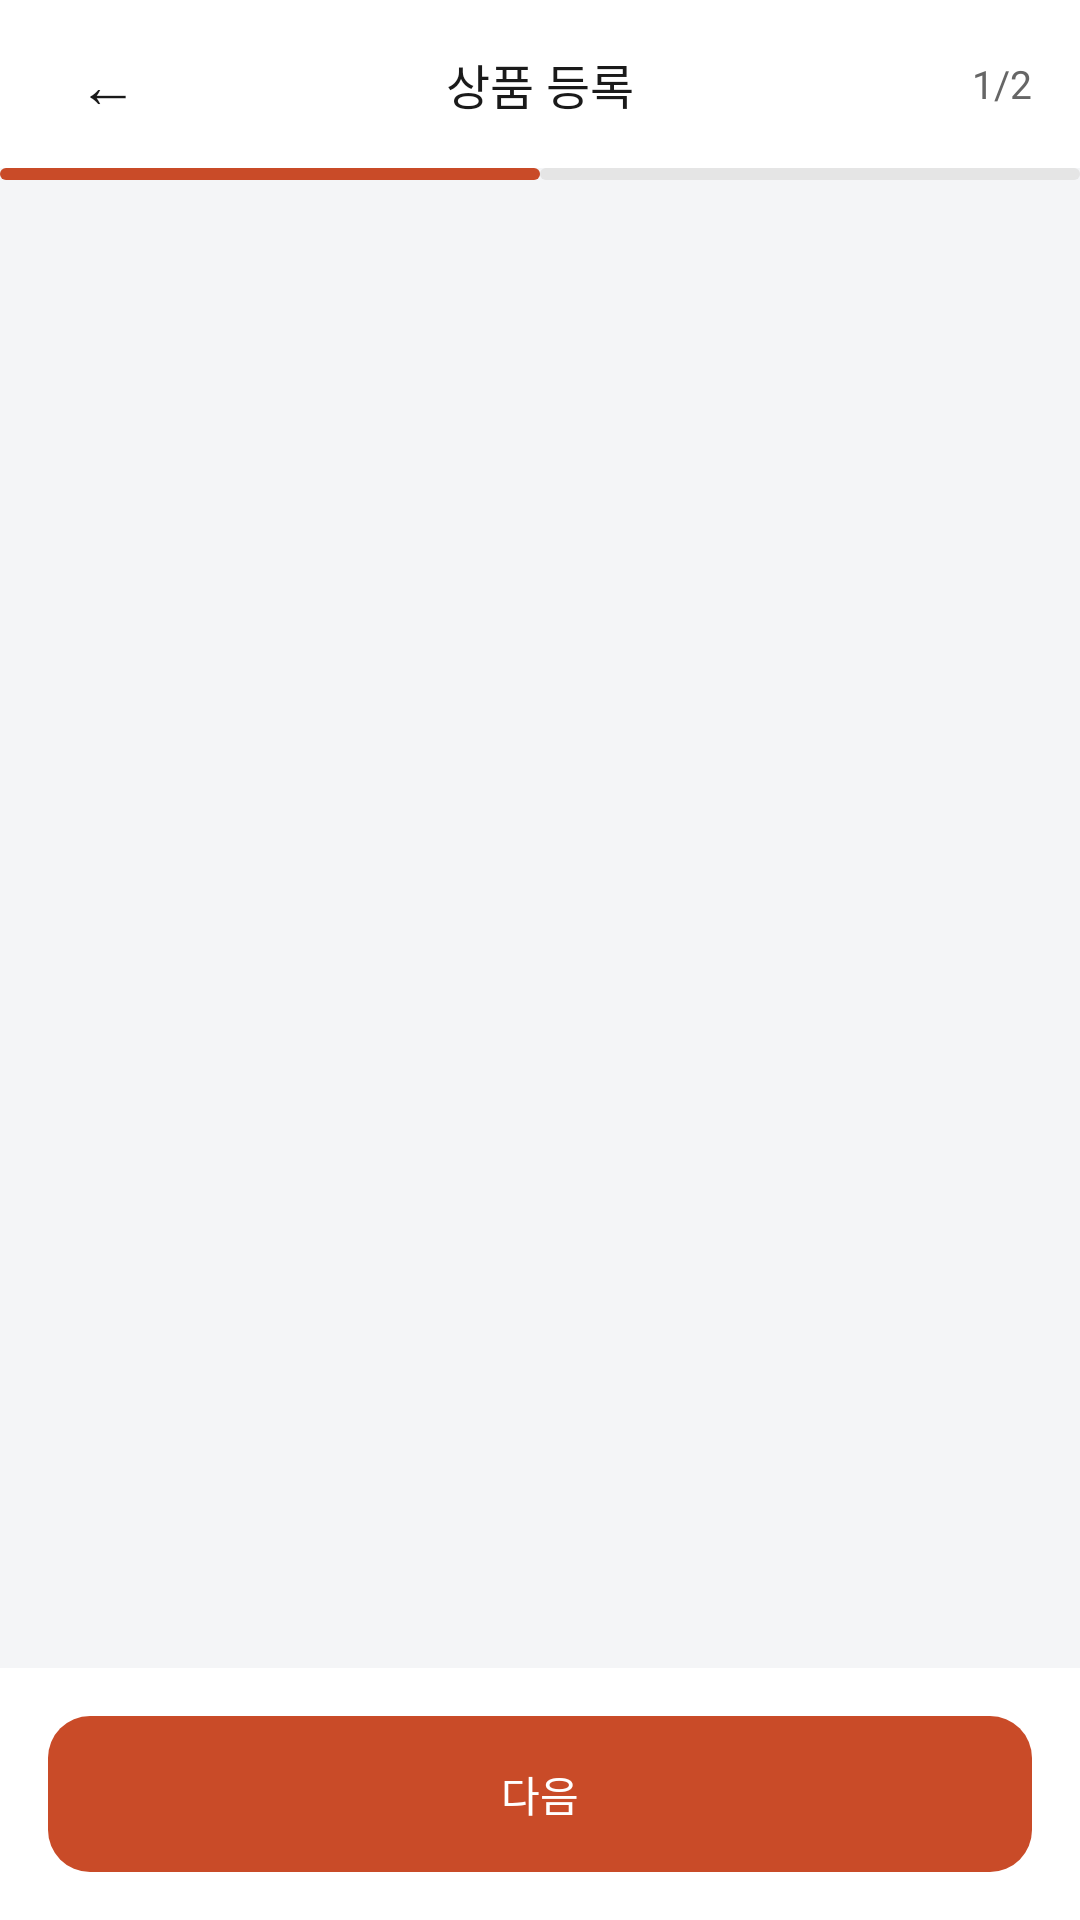

Layout XML and referenced resources for this Android screen:
<!-- AndroidManifest.xml: application theme Theme.Deuktemsiru_seller -->
<!-- res/layout/activity_product_listing.xml -->
<?xml version="1.0" encoding="utf-8"?>

<LinearLayout
    xmlns:android="http://schemas.android.com/apk/res/android"
    android:layout_width="match_parent"
    android:layout_height="match_parent"
    android:orientation="vertical"
    android:background="@color/surface">

    
    <LinearLayout
        android:layout_width="match_parent"
        android:layout_height="56dp"
        android:orientation="horizontal"
        android:gravity="center_vertical"
        android:paddingHorizontal="16dp"
        android:background="@color/white">

        <TextView
            android:id="@+id/btn_back"
            android:layout_width="40dp"
            android:layout_height="40dp"
            android:gravity="center"
            android:text="←"
            android:textSize="20sp"
            android:textColor="@color/text"
            android:clickable="true"
            android:focusable="true" />

        <TextView
            android:id="@+id/tv_title"
            android:layout_width="0dp"
            android:layout_height="wrap_content"
            android:layout_weight="1"
            android:gravity="center"
            android:text="상품 등록"
            android:textSize="16sp"
            android:textColor="@color/text"
            android:fontFamily="sans-serif-medium" />

        <TextView
            android:id="@+id/tv_step_label"
            android:layout_width="40dp"
            android:layout_height="wrap_content"
            android:gravity="end"
            android:text="1/2"
            android:textSize="13sp"
            android:textColor="@color/text_sub" />

    </LinearLayout>

    
    <LinearLayout
        android:layout_width="match_parent"
        android:layout_height="4dp"
        android:orientation="horizontal">

        <View
            android:id="@+id/progress1"
            android:layout_width="0dp"
            android:layout_height="match_parent"
            android:layout_weight="1"
            android:background="@drawable/bg_progress_active" />

        <View
            android:id="@+id/progress2"
            android:layout_width="0dp"
            android:layout_height="match_parent"
            android:layout_weight="1"
            android:background="@drawable/bg_progress_inactive" />

    </LinearLayout>

    
    <FrameLayout
        android:id="@+id/step_container"
        android:layout_width="match_parent"
        android:layout_height="0dp"
        android:layout_weight="1" />

    
    <LinearLayout
        android:layout_width="match_parent"
        android:layout_height="wrap_content"
        android:orientation="horizontal"
        android:padding="16dp"
        android:background="@color/white">

        <TextView
            android:id="@+id/btn_prev"
            android:layout_width="0dp"
            android:layout_height="52dp"
            android:layout_weight="1"
            android:layout_marginEnd="8dp"
            android:background="@drawable/bg_button_outline"
            android:text="이전"
            android:textColor="@color/primary_dark"
            android:textSize="14sp"
            android:fontFamily="sans-serif-medium"
            android:gravity="center"
            android:clickable="true"
            android:focusable="true"
            android:foreground="?attr/selectableItemBackground"
            android:visibility="gone" />

        <Button
            android:id="@+id/btn_next"
            android:layout_width="0dp"
            android:layout_height="52dp"
            android:layout_weight="1"
            android:background="@drawable/bg_button_primary"
            android:backgroundTint="@null"
            android:insetTop="0dp"
            android:insetBottom="0dp"
            android:stateListAnimator="@null"
            android:text="다음"
            android:textColor="@color/white"
            android:fontFamily="sans-serif-medium"
            android:textSize="14sp" />

    </LinearLayout>

</LinearLayout>
<!-- resources referenced by this layout -->
<resources>
  <color name="primary_dark">#FF8A2F19</color>
  <color name="surface">#FFF4F5F7</color>
  <color name="text">#FF1A1A1A</color>
  <color name="text_sub">#FF666666</color>
  <color name="white">#FFFFFFFF</color>
  <!-- drawable bg_button_outline (drawable) -->
  <?xml version="1.0" encoding="utf-8"?>
  
  <shape xmlns:android="http://schemas.android.com/apk/res/android"
      android:shape="rectangle">
      <solid android:color="#FFFFFF" />
      <stroke android:width="1.5dp" android:color="#E5E5E5" />
      <corners android:radius="14dp" />
  </shape>
  <!-- drawable bg_button_primary (drawable) -->
  <?xml version="1.0" encoding="utf-8"?>
  
  <shape xmlns:android="http://schemas.android.com/apk/res/android"
      android:shape="rectangle">
      <solid android:color="@color/primary" />
      <corners android:radius="14dp" />
  </shape>
  <!-- drawable bg_progress_active (drawable) -->
  <?xml version="1.0" encoding="utf-8"?>
  
  <shape xmlns:android="http://schemas.android.com/apk/res/android"
      android:shape="rectangle">
      <solid android:color="@color/primary" />
      <corners android:radius="4dp" />
  </shape>
  <!-- drawable bg_progress_inactive (drawable) -->
  <?xml version="1.0" encoding="utf-8"?>
  
  <shape xmlns:android="http://schemas.android.com/apk/res/android"
      android:shape="rectangle">
      <solid android:color="#E5E5E5" />
      <corners android:radius="4dp" />
  </shape>
  <style name="Theme.Deuktemsiru_seller" parent="Base.Theme.Deuktemsiru_seller" />
  <color name="primary">#FFC94B28</color>
  <style name="Base.Theme.Deuktemsiru_seller" parent="Theme.Material3.Light.NoActionBar">
          <item name="colorPrimary">@color/primary</item>
          <item name="colorPrimaryVariant">@color/primary_dark</item>
          <item name="colorOnPrimary">@color/white</item>
          <item name="colorSurface">@color/surface</item>
          <item name="android:colorBackground">@color/surface</item>
          <item name="android:fontFamily">sans-serif</item>
          <item name="bottomNavigationStyle">@style/Widget.App.BottomNav</item>
      </style>
  <style name="Widget.App.BottomNav" parent="Widget.Material3.BottomNavigationView">
          <item name="itemIconTint">@color/bottom_nav_color</item>
          <item name="itemTextColor">@color/bottom_nav_color</item>
          <item name="itemActiveIndicatorStyle">@style/Widget.App.ActiveIndicator</item>
      </style>
  <style name="Widget.App.ActiveIndicator" parent="Widget.Material3.BottomNavigationView.ActiveIndicator">
          <item name="android:color">@color/primary_light</item>
      </style>
  <color name="primary_light">#FFFFE7DE</color>
</resources>
